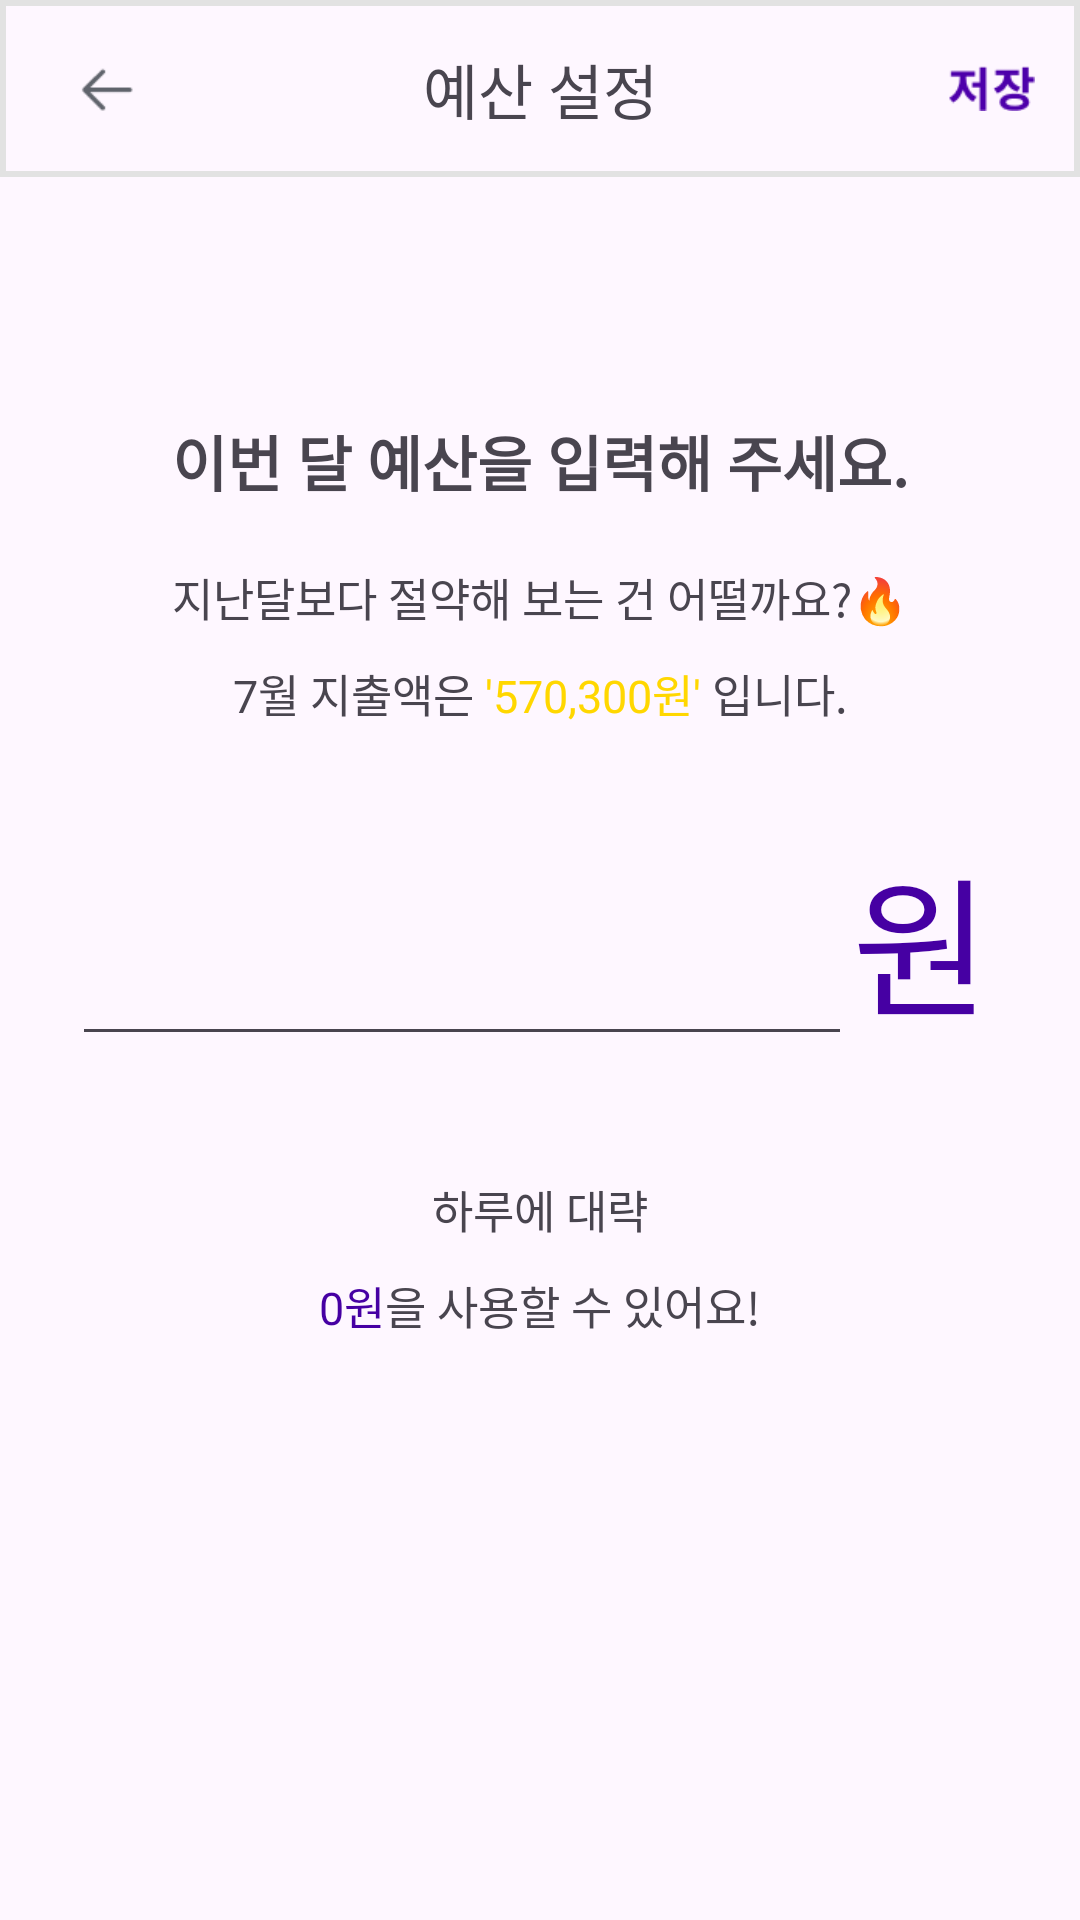

Here is an Android app screen rendered from its layout file. Give the layout XML and the strings, colors and styles it references.
<!-- AndroidManifest.xml: application theme Theme.DongnaeFriend_Android -->
<!-- res/layout/activity_set_budget.xml -->
<?xml version="1.0" encoding="utf-8"?>
<androidx.constraintlayout.widget.ConstraintLayout xmlns:android="http://schemas.android.com/apk/res/android"
    xmlns:app="http://schemas.android.com/apk/res-auto"
    xmlns:tools="http://schemas.android.com/tools"
    android:layout_width="match_parent"
    android:layout_height="match_parent"
    tools:context=".SetBudgetActivity">

    <androidx.constraintlayout.widget.ConstraintLayout
        android:id="@+id/const_setBudgetToolbar"
        android:layout_width="match_parent"
        android:layout_height="wrap_content"
        app:layout_constraintTop_toTopOf="parent"
        app:layout_constraintStart_toStartOf="parent"
        app:layout_constraintEnd_toEndOf="parent"
        android:background="@drawable/layout_border_style">

        <ImageView
            android:id="@+id/iv_setBudgetGoBack"
            android:layout_width="24dp"
            android:layout_height="24dp"
            android:src="@drawable/button_goback"
            app:layout_constraintStart_toStartOf="parent"
            app:layout_constraintTop_toTopOf="parent"
            app:layout_constraintBottom_toBottomOf="parent"
            android:layout_marginLeft="24dp"/>

        <TextView
            android:layout_width="wrap_content"
            android:layout_height="wrap_content"
            android:text = "예산 설정"
            android:textSize="20dp"
            app:layout_constraintTop_toTopOf="parent"
            app:layout_constraintBottom_toBottomOf="parent"
            app:layout_constraintStart_toStartOf="parent"
            app:layout_constraintEnd_toEndOf="parent"/>

        <ImageView
            android:id="@+id/iv_setBudgetSave"
            android:layout_width="29dp"
            android:layout_height="wrap_content"
            android:src="@drawable/btn_save"
            app:layout_constraintTop_toTopOf="parent"
            app:layout_constraintBottom_toBottomOf="parent"
            app:layout_constraintEnd_toEndOf="parent"
            android:layout_margin="15dp"/>


    </androidx.constraintlayout.widget.ConstraintLayout>

    <TextView
        android:id="@+id/tv_setBudget1"
        android:layout_width="wrap_content"
        android:layout_height="wrap_content"
        android:text="이번 달 예산을 입력해 주세요."
        android:textSize="20dp"
        app:layout_constraintTop_toBottomOf="@id/const_setBudgetToolbar"
        app:layout_constraintStart_toStartOf="parent"
        app:layout_constraintEnd_toEndOf="parent"
        android:layout_marginTop="80dp"
        android:textStyle="bold"/>

    <TextView
        android:id="@+id/tv_setBudget2"
        android:layout_width="wrap_content"
        android:layout_height="wrap_content"
        android:text="지난달보다 절약해 보는 건 어떨까요?🔥"
        android:textSize="15dp"
        app:layout_constraintTop_toBottomOf="@id/tv_setBudget1"
        app:layout_constraintStart_toStartOf="parent"
        app:layout_constraintEnd_toEndOf="parent"
        android:layout_margin="20dp"/>

    <LinearLayout
        android:id="@+id/linear_setbudget1"
        android:layout_width="wrap_content"
        android:layout_height="wrap_content"
        app:layout_constraintTop_toBottomOf="@id/tv_setBudget2"
        app:layout_constraintStart_toStartOf="parent"
        app:layout_constraintEnd_toEndOf="parent"
        android:layout_margin="10dp">

        <TextView
            android:layout_width="wrap_content"
            android:layout_height="wrap_content"
            android:text="7월 지출액은 "
            android:textSize="15dp"
            />

        <TextView
            android:id="@+id/tv_lastmonthpayment"
            android:layout_width="wrap_content"
            android:layout_height="wrap_content"
            android:text="'570,300원' "
            android:textColor="#ffd700"
            android:textSize="15dp"
            />

        <TextView
            android:layout_width="wrap_content"
            android:layout_height="wrap_content"
            android:text="입니다."
            android:textSize="15dp"
            />


    </LinearLayout>
    
    <LinearLayout
        android:id="@+id/LL_setbudget"
        android:layout_width="312dp"
        android:layout_height="80dp"
        app:layout_constraintTop_toBottomOf="@id/linear_setbudget1"
        app:layout_constraintStart_toStartOf="parent"
        app:layout_constraintEnd_toEndOf="parent"
        android:layout_marginTop="30sp">

        <EditText
            android:id="@+id/et_setbudget"
            android:layout_width="260dp"
            android:layout_height="80dp"
            android:text=""
            android:textSize="50sp"
            android:textColor="#4600A3"
            android:textStyle="bold"
            android:inputType="number"

            />

        <TextView
            android:layout_width="wrap_content"
            android:layout_height="wrap_content"
            android:text="원"
            android:textSize="50sp"
            android:textColor="#4600A3"
            />

    </LinearLayout>




    <TextView
        android:id="@+id/tv_setBudget3"
        android:layout_width="wrap_content"
        android:layout_height="wrap_content"
        android:text="하루에 대략"
        app:layout_constraintTop_toBottomOf="@id/LL_setbudget"
        app:layout_constraintStart_toStartOf="parent"
        app:layout_constraintEnd_toEndOf="parent"
        android:layout_margin="40dp"
        android:textSize="15dp"/>

    <LinearLayout
        android:id="@+id/linear_setbudget2"
        android:layout_width="wrap_content"
        android:layout_height="wrap_content"
        app:layout_constraintTop_toBottomOf="@id/tv_setBudget3"
        app:layout_constraintStart_toStartOf="parent"
        app:layout_constraintEnd_toEndOf="parent"
        android:layout_margin="10dp">

        <TextView
            android:id="@+id/tv_budgetperday"
            android:layout_width="wrap_content"
            android:layout_height="wrap_content"
            android:text="0"
            android:textColor="#4600A3"
            android:textSize="15dp"/>

        <TextView
            android:layout_width="wrap_content"
            android:layout_height="wrap_content"
            android:text="원"
            android:textColor="#4600A3"
            android:textSize="15dp"/>

        <TextView
            android:layout_width="wrap_content"
            android:layout_height="wrap_content"
            android:text="을 사용할 수 있어요!"
            android:textSize="15dp"/>

    </LinearLayout>







</androidx.constraintlayout.widget.ConstraintLayout>
<!-- resources referenced by this layout -->
<resources>
  <!-- drawable btn_save: png bitmap (drawable, 852 bytes) -->
  <!-- drawable button_goback: png bitmap (drawable, 277 bytes) -->
  <!-- drawable layout_border_style (drawable) -->
  <?xml version="1.0" encoding="utf-8"?>
  <shape xmlns:android="http://schemas.android.com/apk/res/android"
      android:padding="10dp"
      android:shape="rectangle">
  
      <stroke android:width="2dp"
          android:color="#e2e2e2"/>
  </shape>
  <style name="Theme.DongnaeFriend_Android" parent="Base.Theme.DongnaeFriend_Android" />
  <style name="Base.Theme.DongnaeFriend_Android" parent="Theme.Material3.DayNight.NoActionBar">
          
          
      </style>
</resources>
